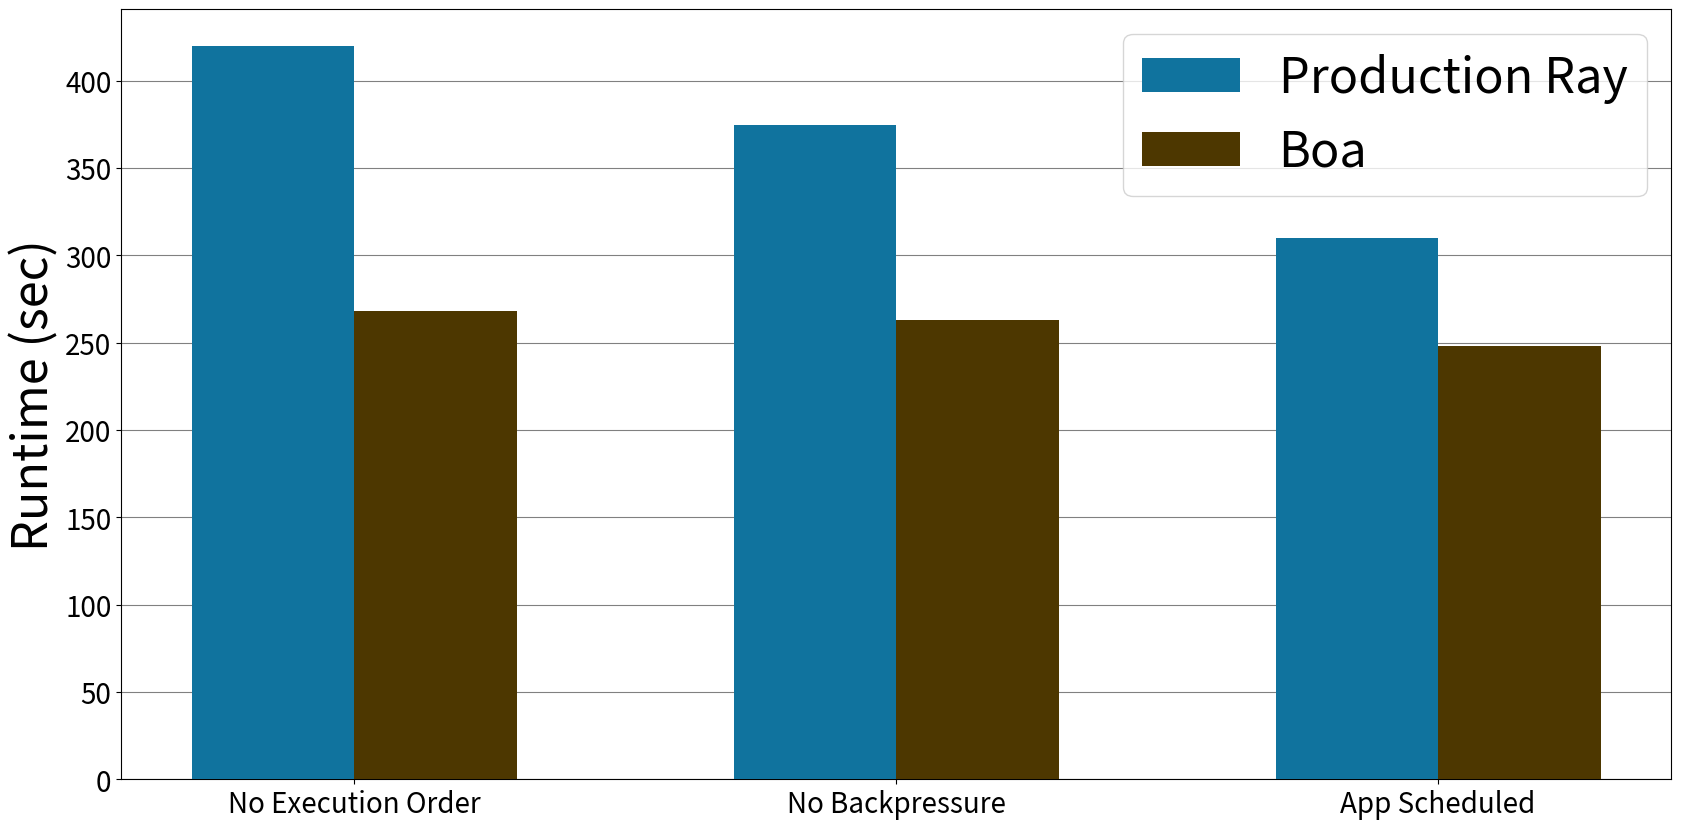

Here is the Python script that generated this plot:
import numpy as np
import matplotlib.pyplot as plt

# Data on X-axis

colors = ['#10739E','#4D3700']
boa_data = [268, 263, 248]
ray_data = [420, 375, 310]

boa_restored = [0,0,0.5,1.8]
ray_restored = [0,0,20,76]

# Position of bars on x-axis
ind = np.arange(len(boa_data))

# Figure size
plt.figure(figsize=(20,10))
plt.grid(zorder=0, axis='y', color='grey')

# Width of a bar 
width = 0.3       

# Plotting
ray_bar = plt.bar(ind, ray_data , width, label='Production Ray', color=colors[0], zorder=3)
boa_bar = plt.bar(ind + width, boa_data, width, label='Boa', color=colors[1], zorder=3)

'''
i = 0
for bar in ray_bar:
    height = bar.get_height()
    plt.text(bar.get_x() + bar.get_width() / 2.0, height, f'{ray_data[i]:.0f}', ha='center', va='bottom')
    i = i + 1

i = 0
for bar in boa_bar:
    height = bar.get_height()
    plt.text(bar.get_x() + bar.get_width() / 2.0, height, f'{boa_data[i]:.0f}', ha='center', va='bottom')
    i = i + 1
'''


#plt.xlabel('Number of NYC Taxi Files per Node', fontsize = 35)
plt.ylabel('Runtime (sec)', fontsize = 35)
#plt.title('title')

# xticks()
# First argument - A list of positions at which ticks should be placed
# Second argument -  A list of labels to place at the given locations
plt.xticks(ind + width / 2, ('No Execution Order','No Backpressure', 'App Scheduled'), fontsize = 20)
plt.yticks(fontsize = 20)

# Finding the best position for legends and putting it
plt.legend(loc='best', fontsize=35)
plt.savefig("push_based_shuffle.png")
